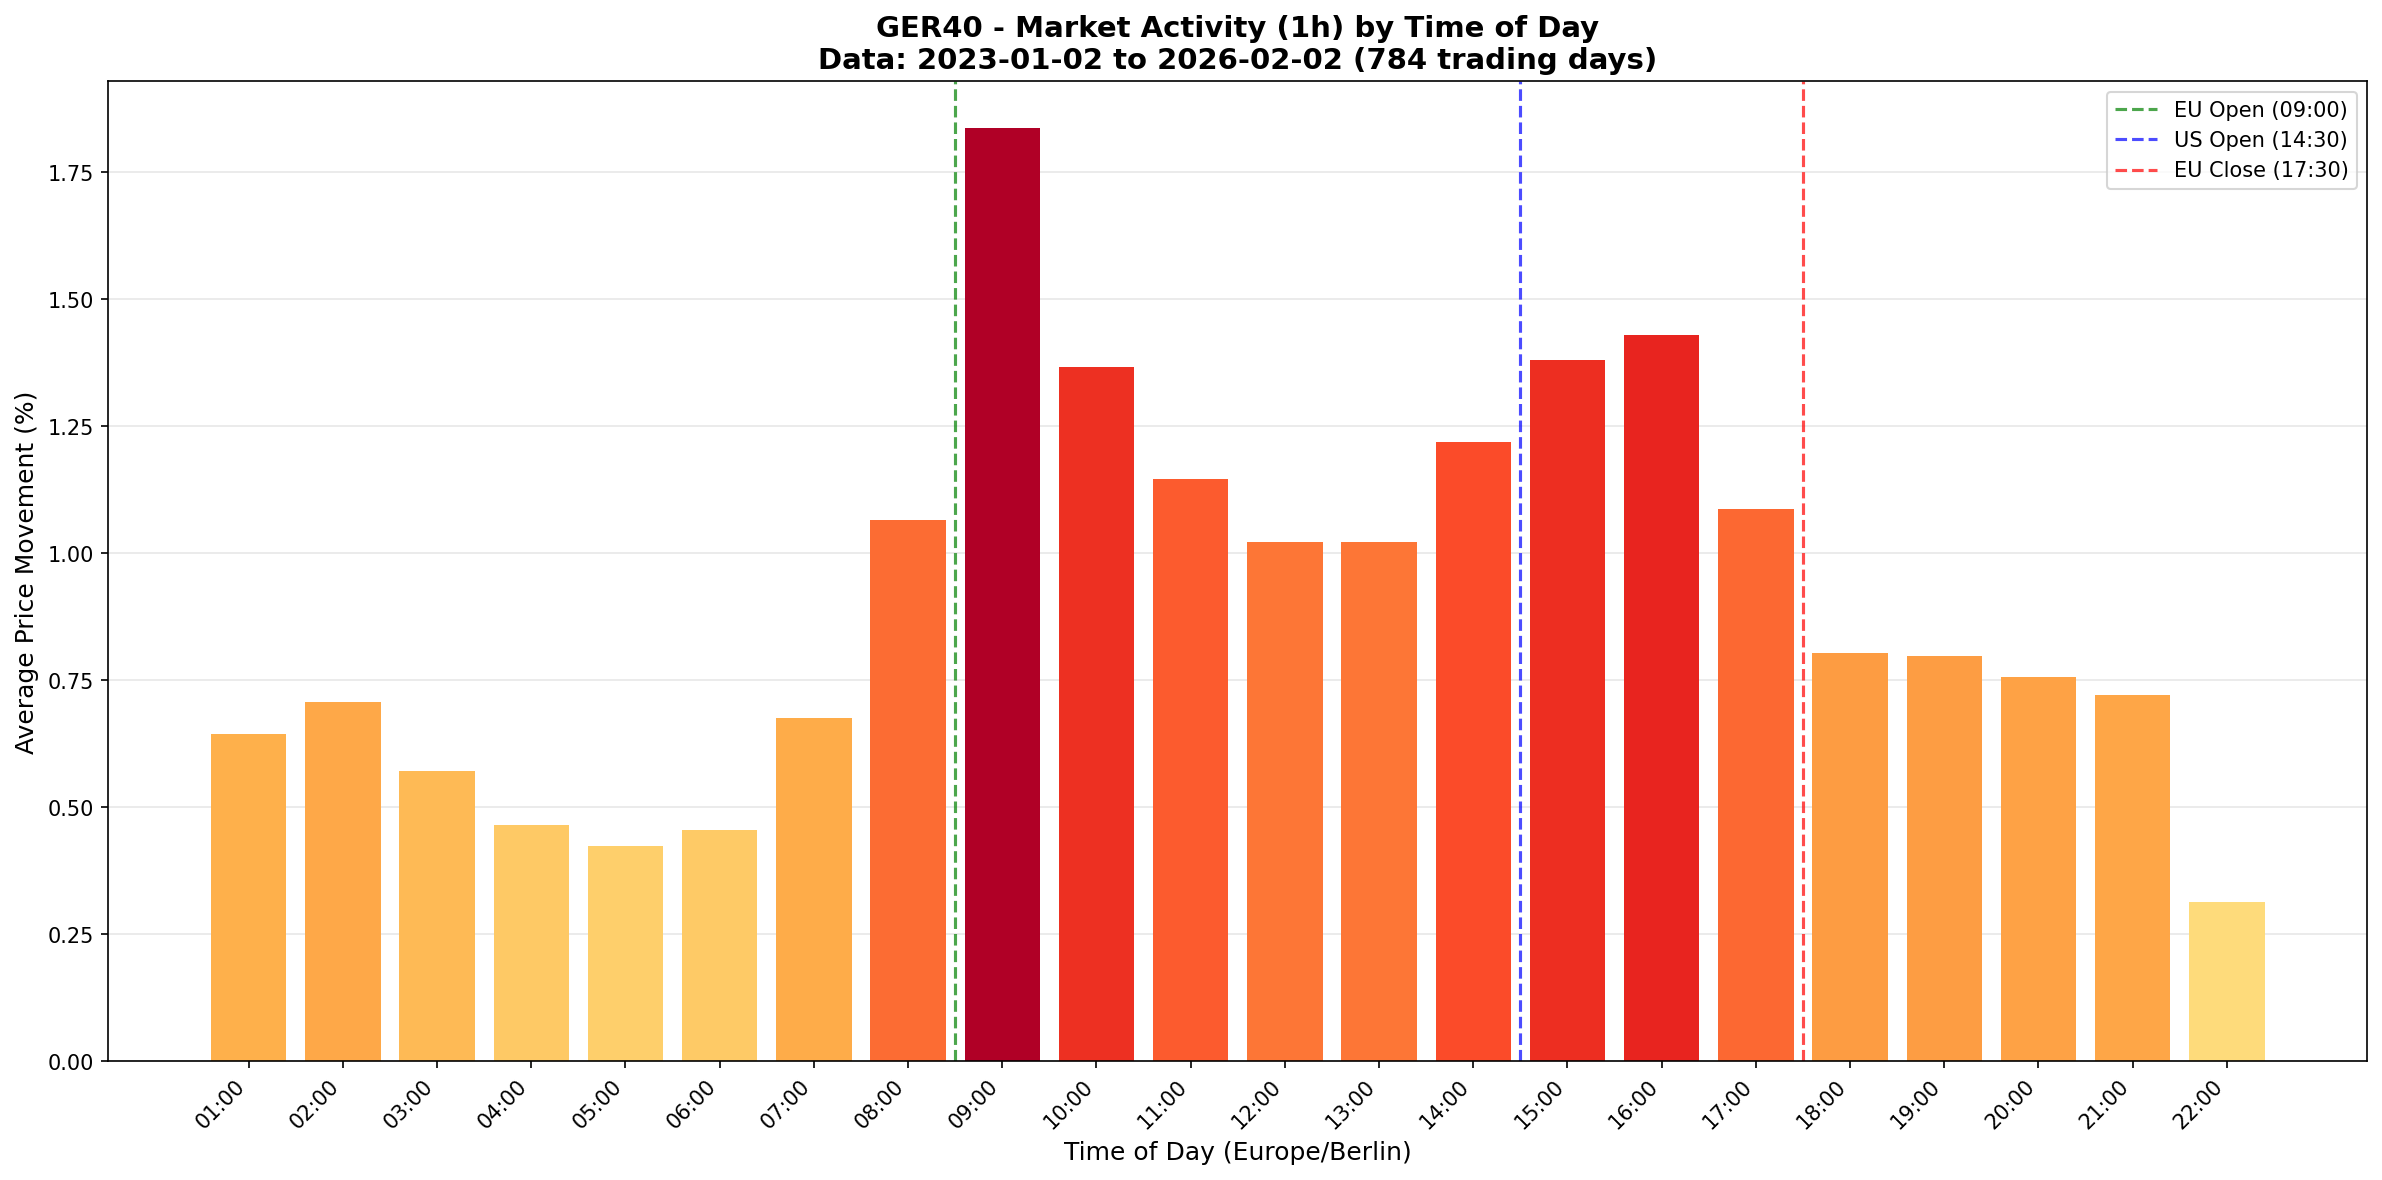

The table this chart was drawn from, first rows:
time_slot, total_movement_pct, trading_days, candle_count, avg_movement_pct
01:00:00, 41.94, 65, 2876, 0.6452
02:00:00, 555.1, 784, 38862, 0.708
03:00:00, 447.6, 784, 45094, 0.5709
04:00:00, 365.4, 784, 43766, 0.4661
05:00:00, 332, 784, 42616, 0.4235
06:00:00, 357, 784, 43284, 0.4554
07:00:00, 530.5, 784, 45895, 0.6767
08:00:00, 835.9, 784, 47023, 1.066
09:00:00, 1440, 784, 47040, 1.837
10:00:00, 1072, 784, 47040, 1.367
11:00:00, 899, 784, 47040, 1.147
12:00:00, 801.2, 784, 47034, 1.022
13:00:00, 802.2, 784, 47017, 1.023
14:00:00, 954.1, 782, 46918, 1.22
15:00:00, 1081, 783, 46961, 1.38
16:00:00, 1120, 783, 46980, 1.43
17:00:00, 852.2, 783, 46958, 1.088
18:00:00, 628.9, 783, 46867, 0.8032
19:00:00, 625.5, 783, 46519, 0.7989
20:00:00, 592.2, 783, 46275, 0.7563
21:00:00, 563.3, 781, 44984, 0.7213
22:00:00, 0.313, 1, 55, 0.313
